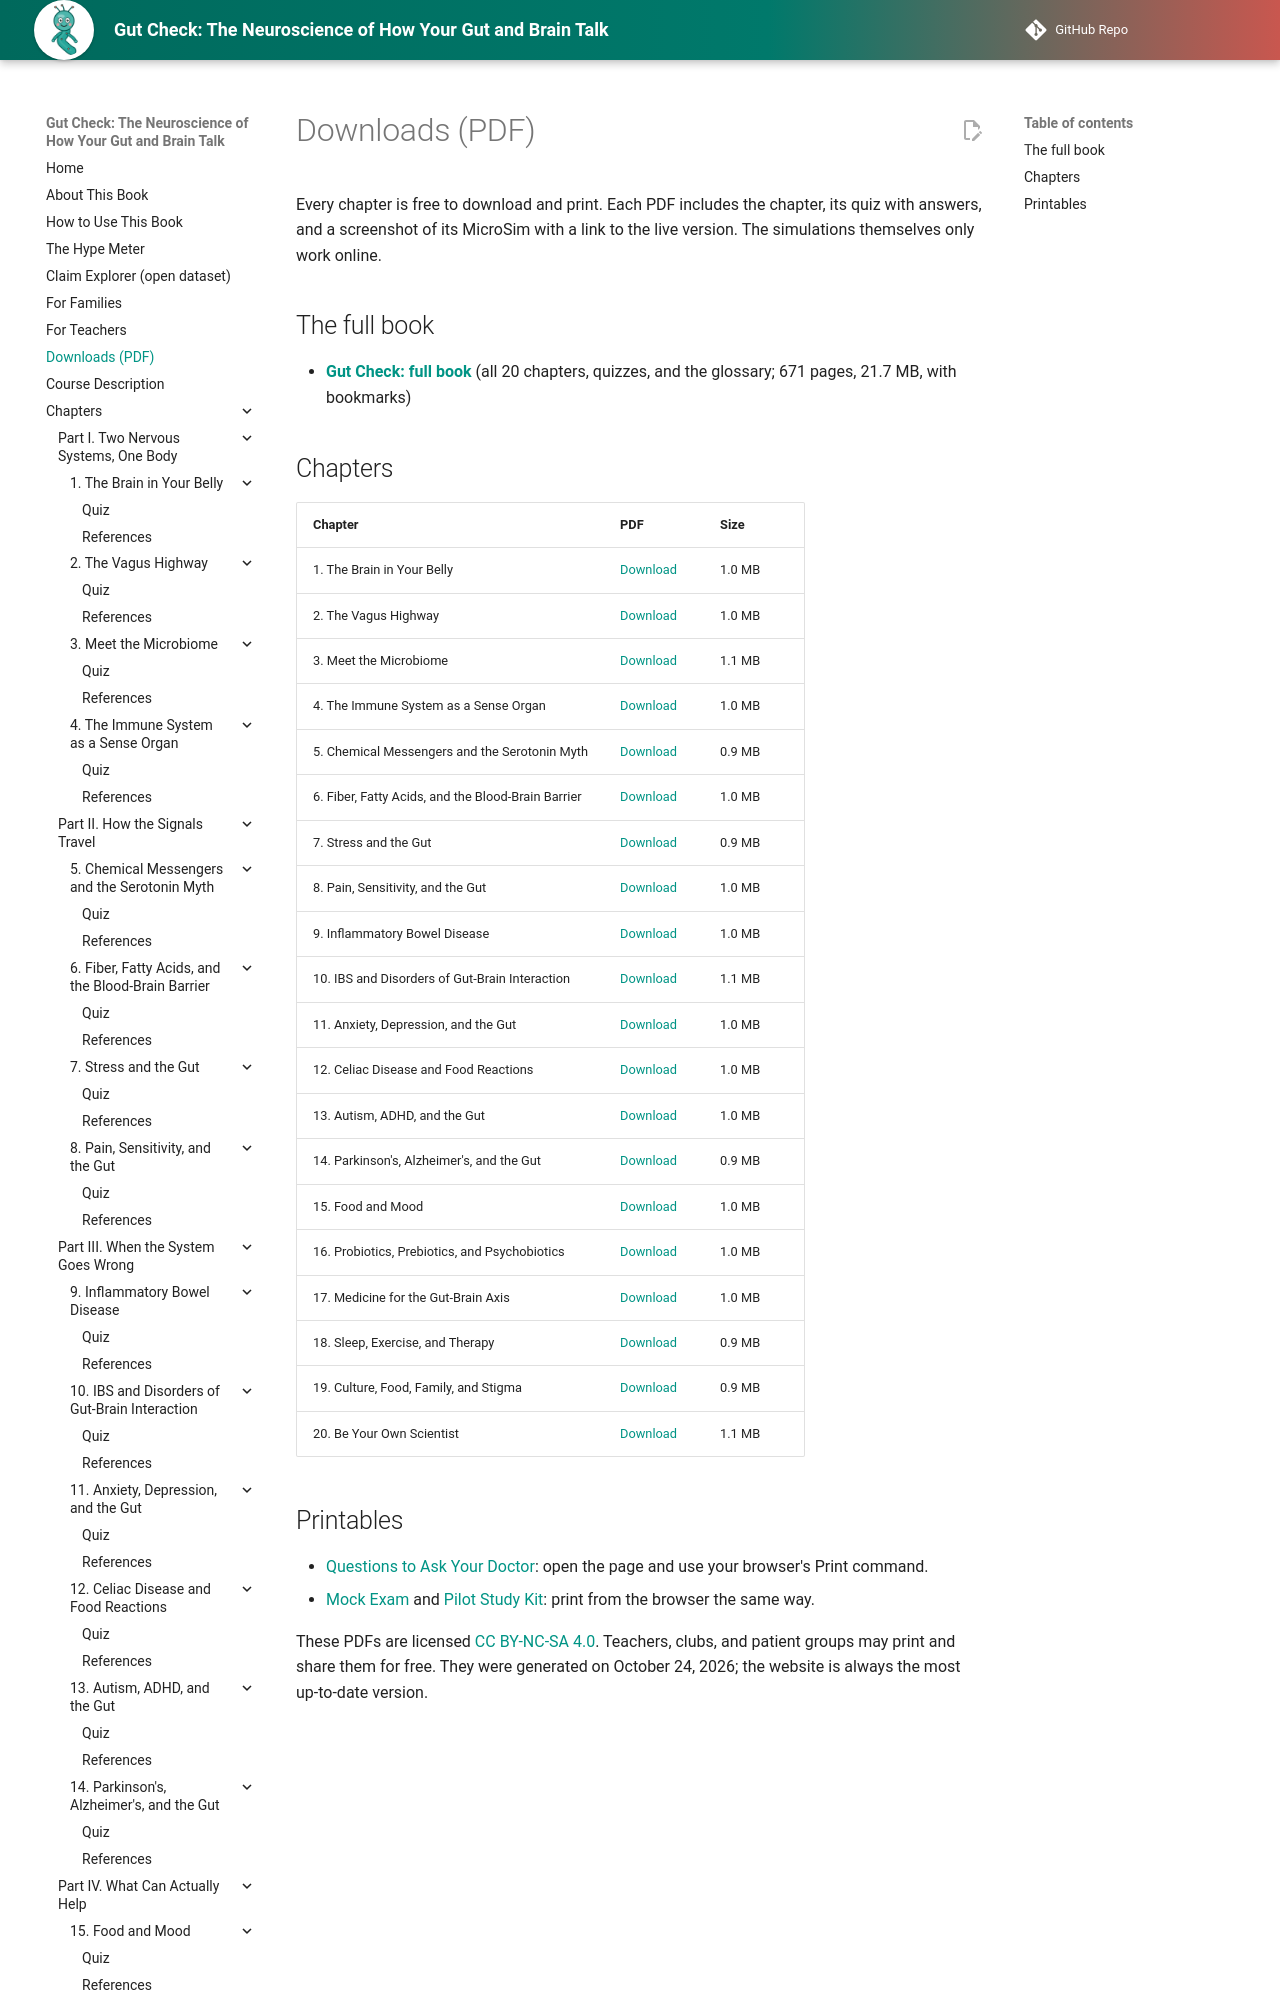

repository: aaryavvatts-lab/gut-brain-textbook · page: downloads/index.html · generator: mkdocs

---
title: Downloads (PDF)
description: Free printable PDFs of every Gut Check chapter and the full book.
image: img/cover.png
---

# Downloads (PDF)

Every chapter is free to download and print. Each PDF includes the chapter, its quiz with answers, and a screenshot of its MicroSim with a link to the live version. The simulations themselves only work online.

## The full book

- **[Gut Check: full book](downloads/full-book.pdf)** (all 20 chapters, quizzes, and the glossary; 671 pages, 21.7 MB, with bookmarks)
